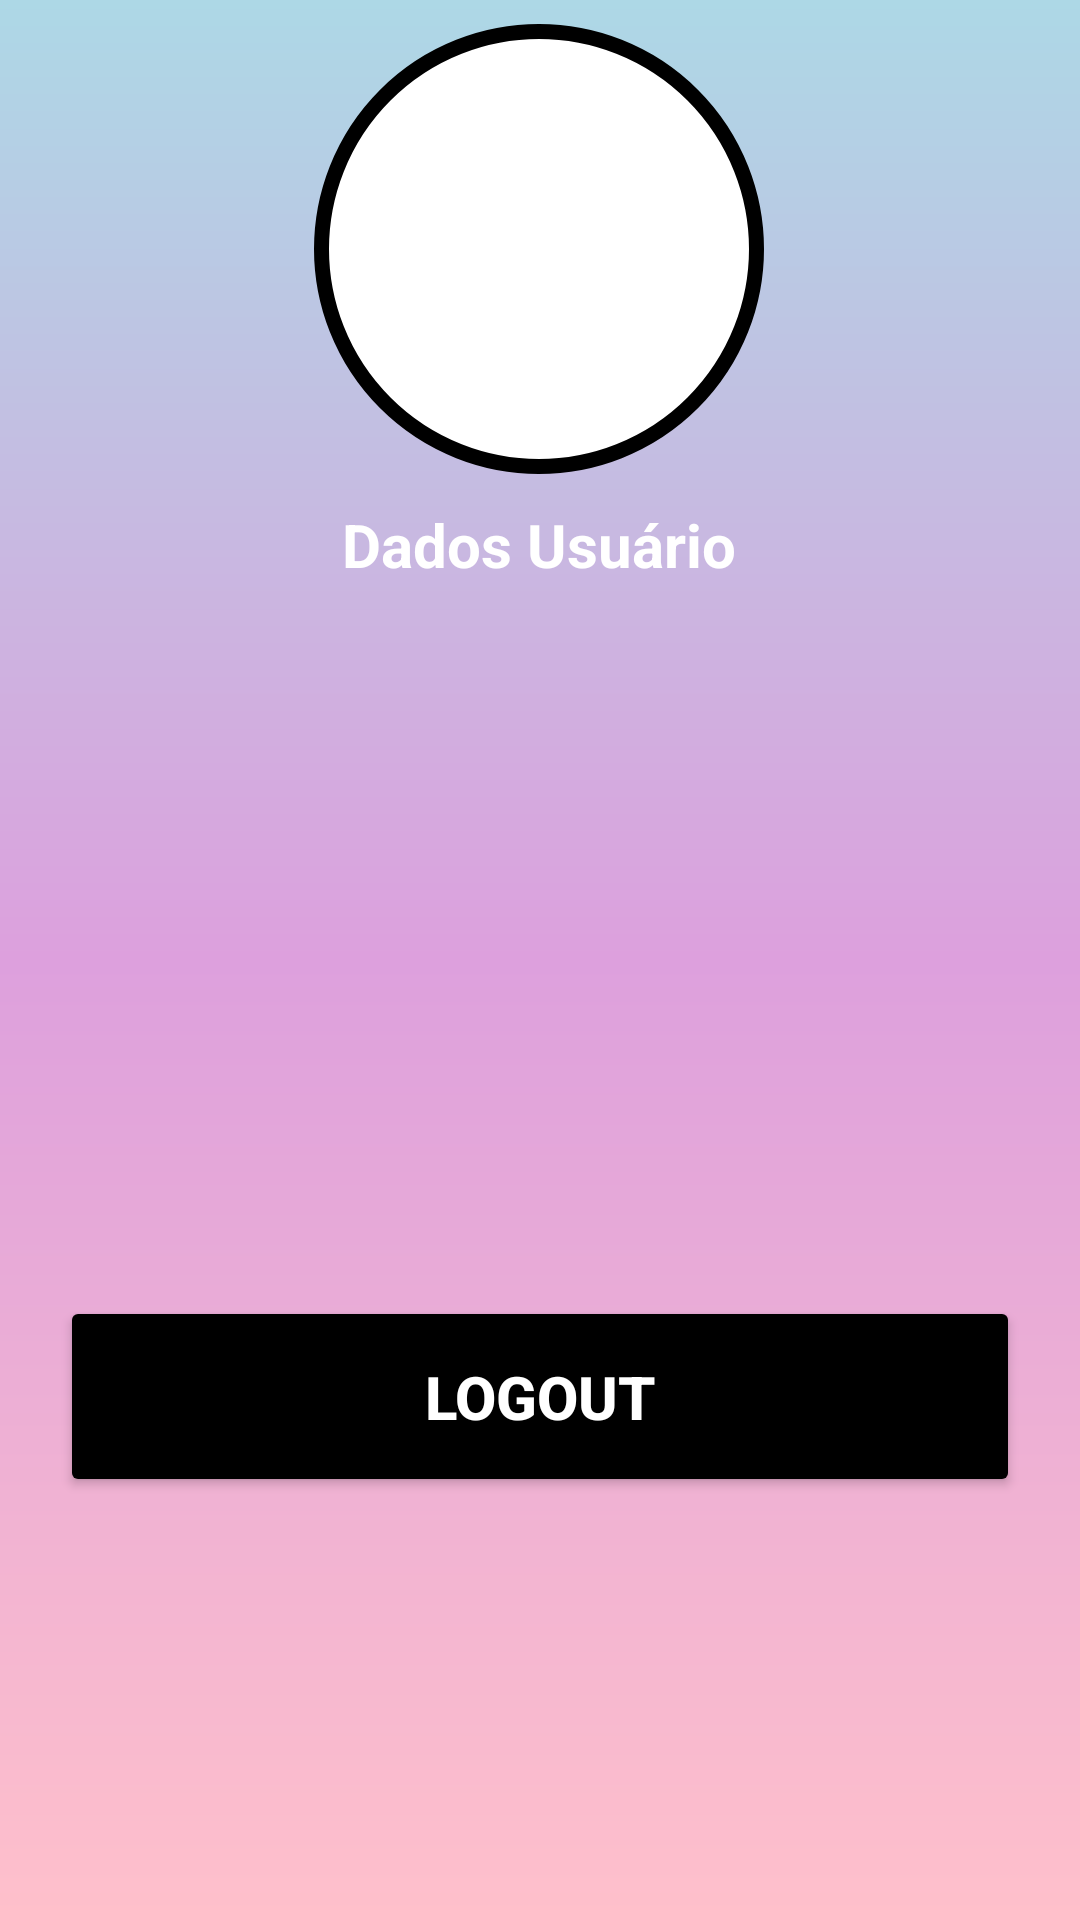

Produce the Android XML layout that renders to this screen, including the resource entries it uses.
<!-- AndroidManifest.xml: application theme Theme.RobotTech -->
<!-- res/layout/fragment_user.xml -->
<?xml version="1.0" encoding="utf-8"?>
<androidx.constraintlayout.widget.ConstraintLayout xmlns:android="http://schemas.android.com/apk/res/android"
    xmlns:app="http://schemas.android.com/apk/res-auto"
    xmlns:tools="http://schemas.android.com/tools"
    android:layout_width="match_parent"
    android:layout_height="match_parent"
    android:background="@drawable/backgroud"
    tools:context=".UserFragment">



        <View
            android:id="@+id/view1"
            android:layout_width="150dp"
            android:layout_height="150dp"
            android:layout_marginTop="8dp"
            android:background="@drawable/conteiner_usuario"
            app:layout_constraintEnd_toEndOf="parent"
            app:layout_constraintHorizontal_bias="0.498"
            app:layout_constraintStart_toStartOf="parent"
            app:layout_constraintTop_toTopOf="parent" />

        <ImageView

            android:layout_width="100dp"
            android:layout_height="100dp"
            android:src="@drawable/ic_user"
            app:layout_constraintBottom_toBottomOf="@+id/view1"
            app:layout_constraintEnd_toEndOf="@+id/view1"
            app:layout_constraintStart_toStartOf="@+id/view1"
            app:layout_constraintTop_toTopOf="@id/view1" />


        <ImageView

            android:id="@+id/iconuser"
            android:layout_width="50dp"
            android:layout_height="50dp"
            android:layout_marginStart="20dp"
            android:layout_marginTop="88dp"
            android:src="@drawable/ic_user"
            app:layout_constraintStart_toStartOf="parent"

            app:layout_constraintTop_toBottomOf="@+id/view1" />

        <TextView
            android:id="@+id/textdadosusuario"
            android:layout_width="wrap_content"
            android:layout_height="wrap_content"
            android:layout_marginTop="10dp"
            android:layout_marginBottom="55dp"
            android:text="@string/dados_usu_rio"
            android:textColor="@color/white"
            android:textSize="20sp"
            android:textStyle="bold"
            app:layout_constraintBottom_toTopOf="@+id/textusuario"
            app:layout_constraintEnd_toEndOf="parent"
            app:layout_constraintHorizontal_bias="0.498"
            app:layout_constraintStart_toStartOf="parent"
            app:layout_constraintTop_toBottomOf="@+id/view1"
            tools:ignore="MissingConstraints" />

        <TextView

            android:id="@+id/textusuario"
            android:layout_width="285dp"
            android:layout_height="53dp"
            android:layout_marginTop="92dp"
            android:text=""
            android:textColor="@color/black"
            android:textSize="25sp"
            android:textStyle="bold"
            app:layout_constraintEnd_toEndOf="parent"
            app:layout_constraintHorizontal_bias="0.464"
            app:layout_constraintStart_toEndOf="@+id/iconuser"
            app:layout_constraintTop_toBottomOf="@+id/view1" />

        <ImageView
            android:id="@+id/iconEmail"
            android:layout_width="50dp"
            android:layout_height="50dp"
            android:layout_marginStart="20dp"
            android:src="@drawable/ic_email"
            app:layout_constraintBottom_toBottomOf="parent"
            app:layout_constraintStart_toStartOf="parent"
            app:layout_constraintTop_toTopOf="parent"
            app:layout_constraintVertical_bias="0.499" />

        <TextView

            android:id="@+id/texEmailusr"
            android:layout_width="296dp"
            android:layout_height="59dp"
            android:text=""
            android:textColor="@color/black"
            android:textSize="20sp"
            android:textStyle="normal"
            app:layout_constraintBottom_toBottomOf="parent"
            app:layout_constraintEnd_toEndOf="parent"
            app:layout_constraintHorizontal_bias="0.356"
            app:layout_constraintStart_toEndOf="@+id/iconEmail"
            app:layout_constraintTop_toTopOf="parent" />

        <Button
            android:id="@+id/btnDeslogar"
            android:layout_width="match_parent"
            android:layout_height="wrap_content"
            android:layout_margin="20dp"
            android:layout_marginTop="244dp"
            android:backgroundTint="@color/black"
            android:padding="20dp"
            android:text="Logout"
            android:textColor="@color/white"
            android:textSize="20dp"

            android:textStyle="bold"
            app:layout_constraintBottom_toBottomOf="parent"
            app:layout_constraintEnd_toEndOf="parent"
            app:layout_constraintStart_toStartOf="parent"
            app:layout_constraintTop_toTopOf="@+id/texEmailusr" />




</androidx.constraintlayout.widget.ConstraintLayout>
<!-- resources referenced by this layout -->
<resources>
  <color name="black">#FF000000</color>
  <color name="white">#FFFFFFFF</color>
  <!-- drawable backgroud (drawable) -->
  <?xml version="1.0" encoding="utf-8"?>
  <shape xmlns:android="http://schemas.android.com/apk/res/android">
  
      <gradient
          android:startColor="@color/rosa"
          android:centerColor="@color/violeta"
          android:endColor="@color/azul"
          android:angle="90"
          />
  
  </shape>
  <!-- drawable conteiner_usuario (drawable) -->
  <?xml version="1.0" encoding="utf-8"?>
  <shape xmlns:android="http://schemas.android.com/apk/res/android">
  
      <solid android:color="@color/white"/>
      <corners android:radius="100dp"/>
      <stroke android:color="@color/black" android:width="5dp"/>
  
     </shape>
  <string name="dados_usu_rio" translatable="false">Dados Usuário</string>
  <style name="Theme.RobotTech" parent="Base.Theme.RobotTech" />
  <color name="rosa">#FFC0CB</color>
  <color name="violeta">#DDA0DD</color>
  <color name="azul">#ADD8E6</color>
  <style name="Base.Theme.RobotTech" parent="Theme.Material3.DayNight.NoActionBar">
          
          
      </style>
</resources>
